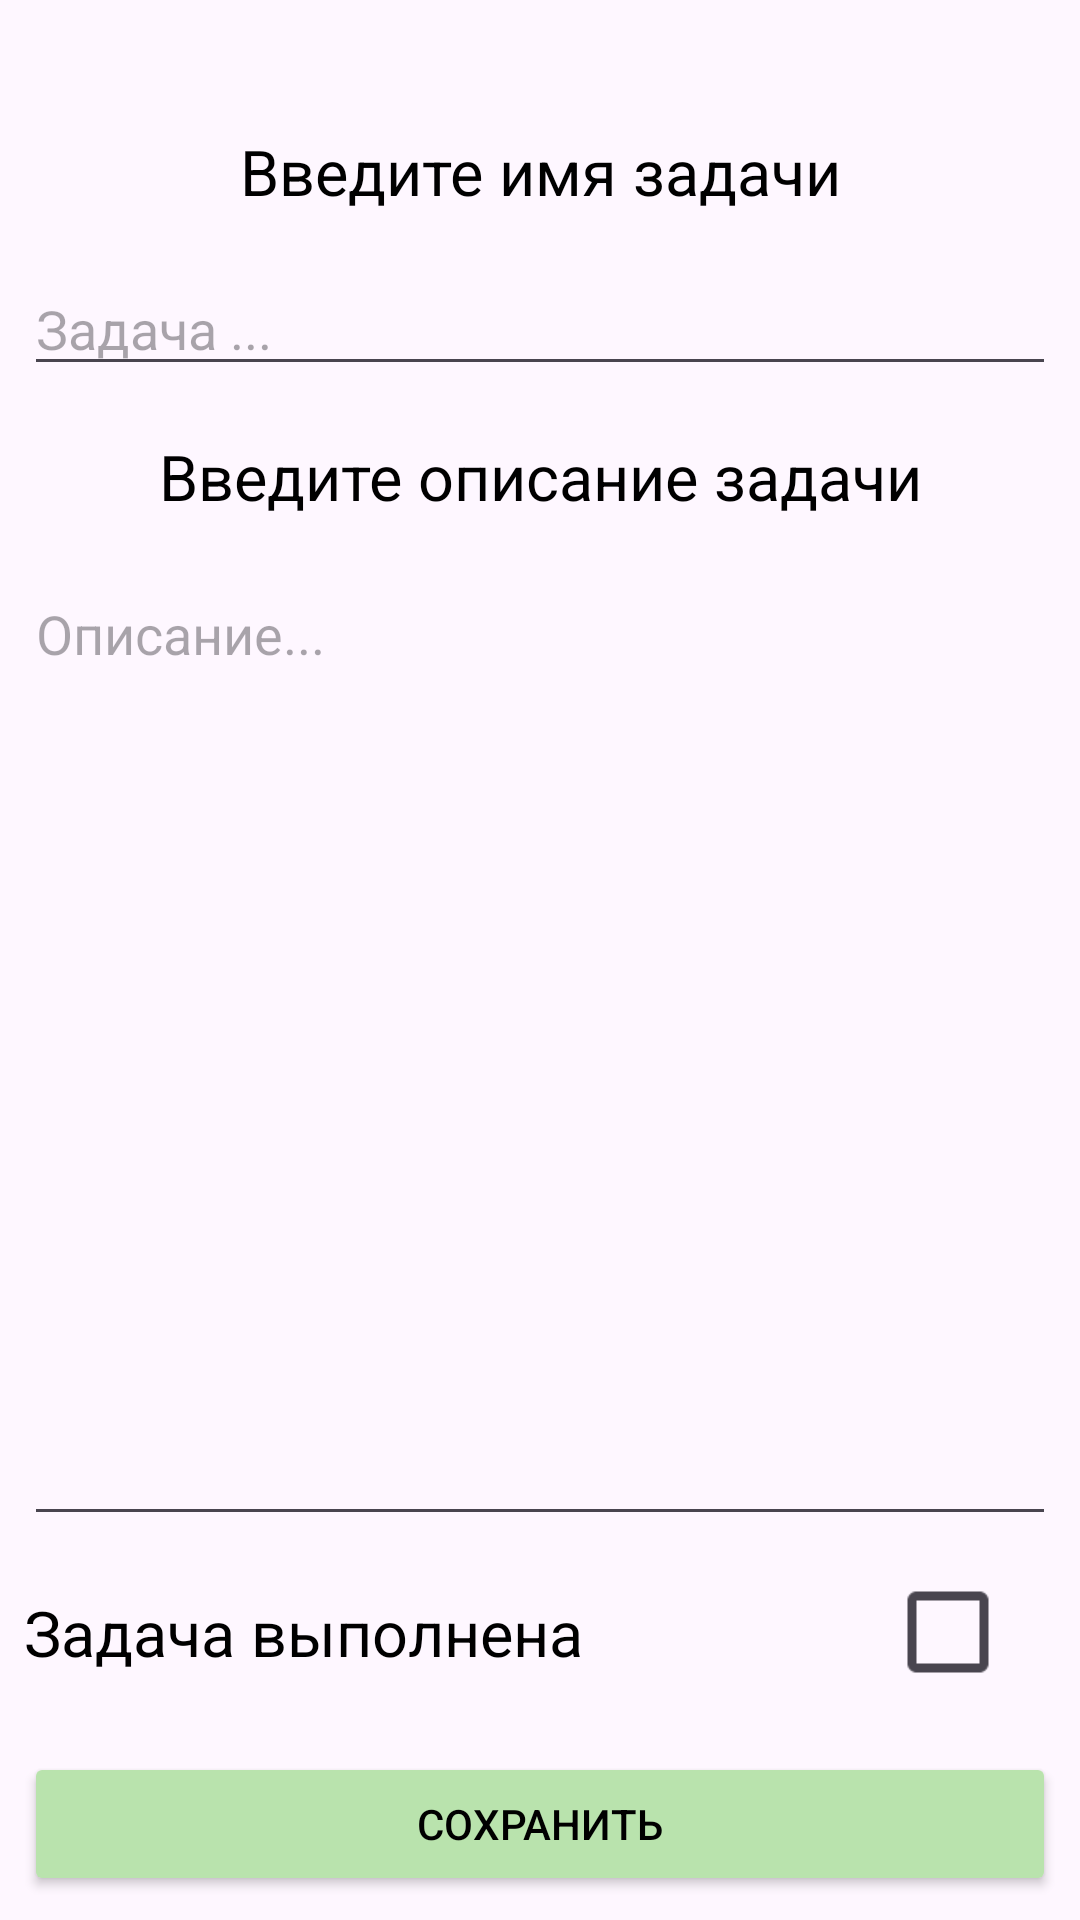

This screen was rendered from an Android layout file. Write that file and the resources it references.
<!-- AndroidManifest.xml: application theme Theme.AdvancedRec -->
<!-- res/layout/fragment_detail_case_record.xml -->
<?xml version="1.0" encoding="utf-8"?>
<androidx.constraintlayout.widget.ConstraintLayout xmlns:android="http://schemas.android.com/apk/res/android"
    xmlns:app="http://schemas.android.com/apk/res-auto"
    xmlns:tools="http://schemas.android.com/tools"
    android:layout_width="match_parent"
    android:layout_height="match_parent"
    tools:context=".ui.fragments.DetailCaseRecordFragment">


    <TextView
        android:id="@+id/tv_label_detail"
        android:layout_width="0dp"
        android:layout_height="wrap_content"
        android:layout_marginStart="8dp"
        android:layout_marginTop="8dp"
        android:layout_marginEnd="8dp"
        android:gravity="center"
        android:text="@string/label_name_case"
        android:textColor="@color/black"
        android:textSize="21sp"
        app:layout_constraintEnd_toEndOf="parent"
        app:layout_constraintStart_toStartOf="parent"
        app:layout_constraintTop_toBottomOf="@+id/tv_date_detail" />

    <TextView
        android:id="@+id/tv_description_detail"
        android:layout_width="0dp"
        android:layout_height="wrap_content"
        android:layout_marginTop="16dp"
        android:gravity="center"
        android:text="@string/label_detail_case"
        android:textColor="@color/black"
        android:textSize="21sp"
        app:layout_constraintEnd_toEndOf="@+id/et_name_case"
        app:layout_constraintStart_toStartOf="@+id/et_name_case"
        app:layout_constraintTop_toBottomOf="@+id/et_name_case" />

    <EditText
        android:id="@+id/et_name_case"
        android:layout_width="0dp"
        android:layout_height="wrap_content"
        android:layout_marginTop="16dp"
        android:ems="10"
        android:hint="@string/hint_et_detail_case"
        android:inputType="text"

        app:layout_constraintEnd_toEndOf="@+id/tv_label_detail"
        app:layout_constraintStart_toStartOf="@+id/tv_label_detail"
        app:layout_constraintTop_toBottomOf="@+id/tv_label_detail" />

    <EditText
        android:id="@+id/et_description_case"
        android:layout_width="0dp"
        android:layout_height="0dp"
        android:layout_marginTop="16dp"
        android:layout_marginBottom="8dp"
        android:ems="10"
        android:gravity="start"
        android:hint="@string/hint_et_detail_description"
        android:inputType="textMultiLine"
        android:maxLines="25"
        android:scrollbars="vertical"
        app:layout_constraintBottom_toTopOf="@+id/cb_completed"
        app:layout_constraintEnd_toEndOf="@+id/tv_description_detail"
        app:layout_constraintStart_toStartOf="@+id/tv_description_detail"
        app:layout_constraintTop_toBottomOf="@+id/tv_description_detail" />

    <Button
        android:id="@+id/btn_close"
        android:layout_width="wrap_content"
        android:layout_height="wrap_content"
        android:layout_marginStart="8dp"
        android:layout_marginEnd="8dp"
        android:layout_marginBottom="8dp"
        android:backgroundTint="@color/grey"
        android:text=""
        android:textColor="@color/black"
        android:visibility="gone"
        app:cornerRadius="5dp"
        app:layout_constraintBottom_toBottomOf="parent"
        app:layout_constraintEnd_toStartOf="@+id/btn_complete"
        app:layout_constraintStart_toStartOf="parent" />

    <Button
        android:id="@+id/btn_complete"
        android:layout_width="0dp"
        android:layout_height="wrap_content"
        android:layout_marginStart="8dp"
        android:layout_marginEnd="8dp"
        android:layout_marginBottom="8dp"
        android:backgroundTint="@color/light_green"
        android:text="@string/save"
        android:textColor="@color/black"
        app:cornerRadius="5dp"
        app:layout_constraintBottom_toBottomOf="parent"
        app:layout_constraintEnd_toEndOf="parent"
        app:layout_constraintStart_toStartOf="parent" />

    <TextView
        android:id="@+id/tv_label_completed"
        android:layout_width="wrap_content"
        android:layout_height="wrap_content"
        android:text="@string/label_completed"
        android:textColor="@color/black"
        android:textSize="21sp"
        app:layout_constraintBottom_toBottomOf="@+id/cb_completed"
        app:layout_constraintStart_toStartOf="@+id/btn_complete"
        app:layout_constraintTop_toTopOf="@+id/cb_completed" />

    <CheckBox
        android:id="@+id/cb_completed"
        android:layout_width="wrap_content"
        android:layout_height="wrap_content"
        android:layout_marginEnd="8dp"
        android:layout_marginBottom="16dp"
        android:scaleX="1.5"
        android:scaleY="1.5"

        app:layout_constraintBottom_toTopOf="@+id/btn_complete"
        app:layout_constraintEnd_toEndOf="parent" />

    <TextView
        android:id="@+id/tv_date_detail"
        android:layout_width="0dp"
        android:layout_height="wrap_content"
        android:layout_marginStart="8dp"
        android:layout_marginTop="8dp"
        android:layout_marginEnd="8dp"
        android:gravity="center"
        android:text=""
        android:textSize="20sp"
        app:layout_constraintEnd_toEndOf="parent"
        app:layout_constraintStart_toStartOf="parent"
        app:layout_constraintTop_toTopOf="parent" />
</androidx.constraintlayout.widget.ConstraintLayout>
<!-- resources referenced by this layout -->
<resources>
  <color name="black">#FF000000</color>
  <color name="grey">#B3B3B3</color>
  <color name="light_green">#B9E3AD</color>
  <string name="hint_et_detail_case">Задача ...</string>
  <string name="hint_et_detail_description">Описание...</string>
  <string name="label_completed">Задача выполнена</string>
  <string name="label_detail_case">Введите описание задачи</string>
  <string name="label_name_case">Введите имя задачи</string>
  <string name="save">Сохранить</string>
  <style name="Theme.AdvancedRec" parent="Base.Theme.AdvancedRec" />
  <style name="Base.Theme.AdvancedRec" parent="Theme.Material3.DayNight.NoActionBar">
          
          
      </style>
</resources>
